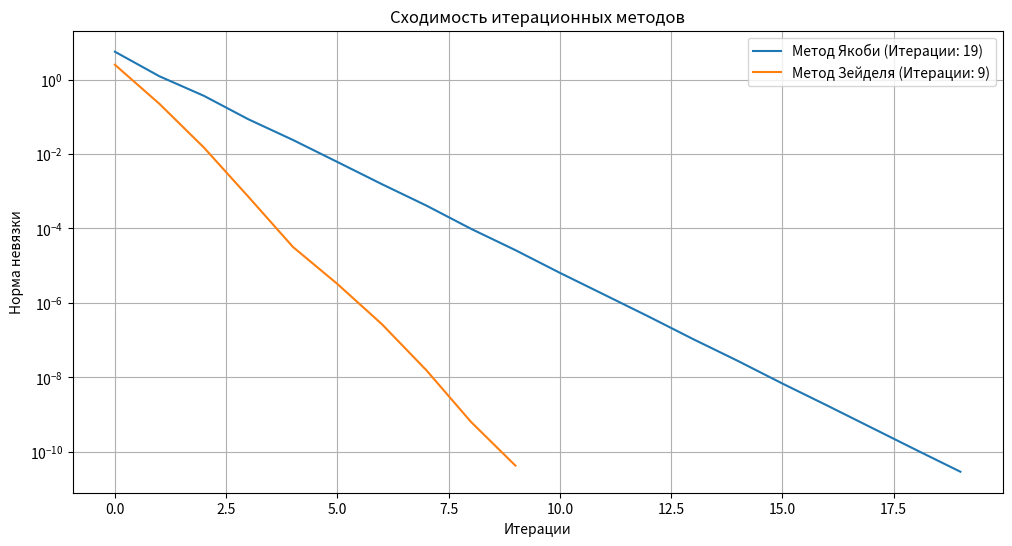

Reproduce this figure in Python.
import numpy as np
import matplotlib.pyplot as plt


# Принимает матрицу A, вектор b, начальное приближение x0,
# заданную точность tol и максимальное количество итераций max_iter
def jacobi_method(A, b, x0, tol=1e-6, max_iter=1000):
    n = len(b)
    # Инициализирует вектор x и список для хранения норм невязки
    x = x0.copy()
    x_prev = x0.copy()
    nevyazki = []

    for k in range(max_iter):
        for i in range(n):
            # Для каждой итерации обновляет значения вектора x, используя формулу метода Якоби
            sum1 = sum(A[i][j] * x_prev[j] for j in range(n) if j != i)
            x[i] = (b[i] - sum1) / A[i][i]

        # Вычисляет норму невязки и проверяет, достигнута ли заданная точность
        nevyazka = np.linalg.norm(np.dot(A, x) - b)
        nevyazki.append(nevyazka)

        if nevyazka < tol:
            break

        x_prev = x.copy()
    # Возвращает найденное решение, список норм невязки и количество итераций
    return x, nevyazki, k

# Реализует метод Гаусса-Зейделя аналогично методу Якоби,
# но обновляет значения вектора x сразу после вычисления,
# что делает его более быстрым и эффективным в некоторых случаях
def seidel_method(A, b, x0, tol=1e-6, max_iter=1000):
    n = len(b)
    x = x0.copy()
    nevyazki = []

    for k in range(max_iter):
        x_prev = x.copy()
        for i in range(n):
            sum1 = sum(A[i][j] * x[j] for j in range(i))
            sum2 = sum(A[i][j] * x_prev[j] for j in range(i + 1, n))
            x[i] = (b[i] - sum1 - sum2) / A[i][i]

        nevyazka = np.linalg.norm(np.dot(A, x) - b)
        nevyazki.append(nevyazka)

        if nevyazka < tol:
            break
    # возвращает найденное решение, список норм невязки и количество итераций.
    return x, nevyazki, k


def solve_and_plot(A, b, x0, tol=1e-10):
    # вызывает оба метода
    x_jacobi, nevyazki_jacobi, iter_jacobi = jacobi_method(A, b, x0, tol)
    x_gauss_seidel, nevyazki_seidel, iter_seidel = seidel_method(A, b, x0, tol)
    print(x_jacobi)
    print(x_gauss_seidel)

    # Построение графика
    #Строит график, показывающий сходимость обоих методов,
    # где по оси X откладываются итерации, а по оси Y — логарифм нормы невязки.
    plt.figure(figsize=(12, 6))
    plt.plot(nevyazki_jacobi, label=f'Метод Якоби (Итерации: {iter_jacobi})')
    plt.plot(nevyazki_seidel, label=f'Метод Зейделя (Итерации: {iter_seidel})')
    plt.yscale('log')
    plt.xlabel('Итерации')
    plt.ylabel('Норма невязки')
    plt.title('Сходимость итерационных методов')
    plt.legend()
    plt.grid(True)
    plt.show()


    return (x_jacobi, iter_jacobi), (x_gauss_seidel, iter_seidel)


A = np.array([
    [12.14, 1.32, -0.78,-2.75,14.78],
    [-0.89,16.75,1.88,-1.55,-12.14],
    [2.65, -1.27, -15.64,-0.64, -11.65],
    [2.44,1.52,1.93,-11.43,4.26]
], dtype=float)

# матрица A и вектор b
b = A[:, -1] # последний столбец A
A = A[:, :-1]

x0 = np.zeros(len(b)) # вектор нулей

solve_and_plot(A, b, x0)